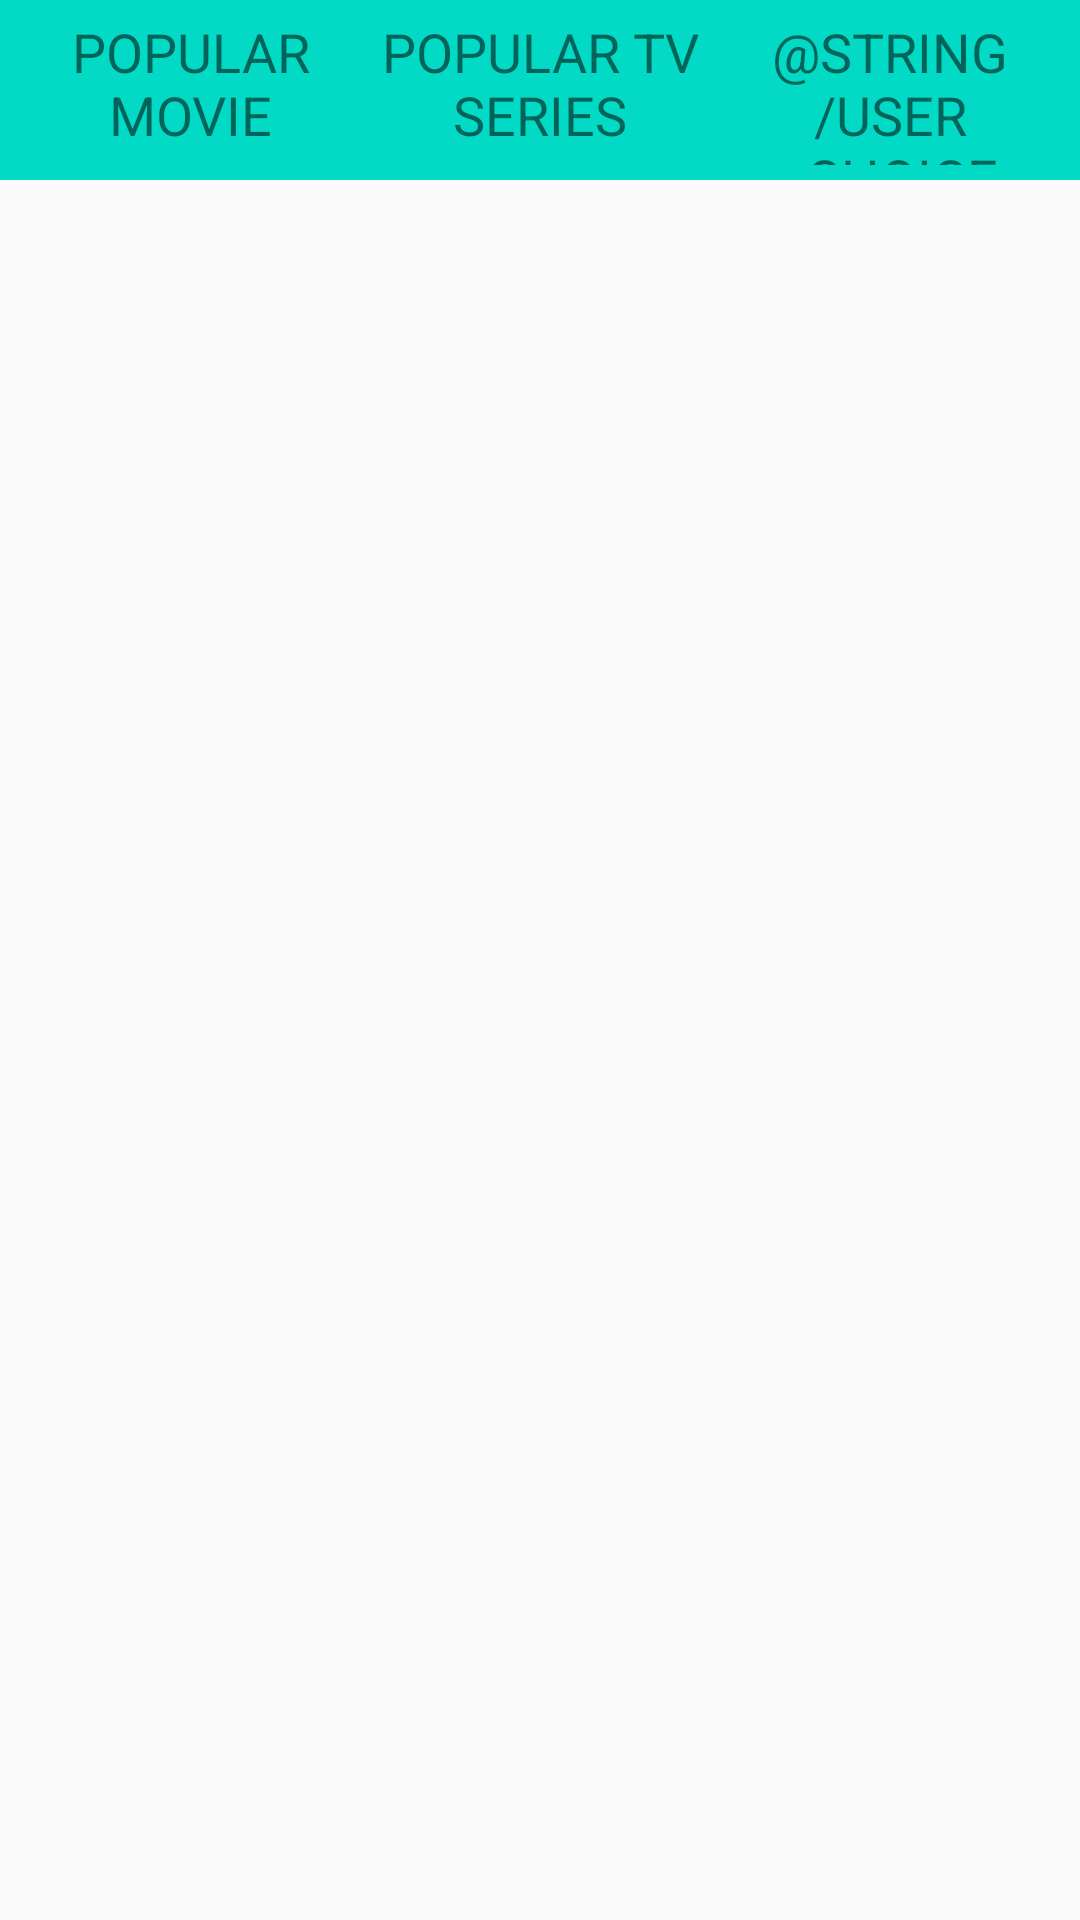

Reconstruct the res/layout file that produces this screen, plus the resources it refers to.
<!-- AndroidManifest.xml: application theme AppTheme -->
<!-- res/layout/activity_main.xml -->
<?xml version="1.0" encoding="utf-8"?>
<LinearLayout
    xmlns:android="http://schemas.android.com/apk/res/android"
    xmlns:tools="http://schemas.android.com/tools"
    android:layout_width="match_parent"
    android:layout_height="match_parent"
    android:orientation="vertical"
    tools:context=".MainActivity">
    <LinearLayout
        android:layout_width="match_parent"
        android:layout_height="60dp"
        android:orientation="horizontal"
        android:background="@color/colorAccent"
        android:padding="5dp">
        <TextView
            android:id="@+id/top_movie"
            android:text="@string/top_movie"
            android:onClick="prioritySelected"
            android:textSize="18dp"
            android:textAllCaps="true"
            android:layout_width="0dp"
            android:layout_height="match_parent"
            android:layout_weight="1"
            android:textAlignment="center"/>
        <TextView
            android:id="@+id/top_tv"
            android:text="@string/top_tv"
            android:onClick="prioritySelected"
            android:textSize="18dp"
            android:textAllCaps="true"
            android:layout_width="0dp"
            android:layout_height="match_parent"
            android:layout_weight="1"
            android:textAlignment="center"/>
        <TextView
            android:id="@+id/user_choice"
            android:text="@string/user_choice"
            android:onClick="prioritySelected"
            android:textSize="18dp"
            android:textAllCaps="true"
            android:layout_width="0dp"
            android:layout_height="match_parent"
            android:layout_weight="1"
            android:textAlignment="center"/>
    </LinearLayout>
    <GridView
        android:id="@+id/grid_view"
        android:layout_width="match_parent"
        android:layout_height="wrap_content"
        android:gravity="center"
        android:numColumns="3"
        android:stretchMode="columnWidth">
    </GridView>
</LinearLayout>
<!-- resources referenced by this layout -->
<resources>
  <string name="top_movie">Popular Movie</string>
  <string name="top_tv">Popular TV Series</string>
  <style name="AppTheme" parent="Theme.AppCompat.Light.DarkActionBar">
          
          <item name="colorPrimary">@color/colorPrimary</item>
          <item name="colorPrimaryDark">@color/colorPrimaryDark</item>
          <item name="colorAccent">@color/colorAccent</item>
      </style>
  <!-- not gathered from this repository: default colours our renderer supplied (Android Studio template values) -->
  <color name="colorPrimary">#FF6200EE</color>
  <color name="colorPrimaryDark">#FF3700B3</color>
  <color name="colorAccent">#FF03DAC5</color>
</resources>
